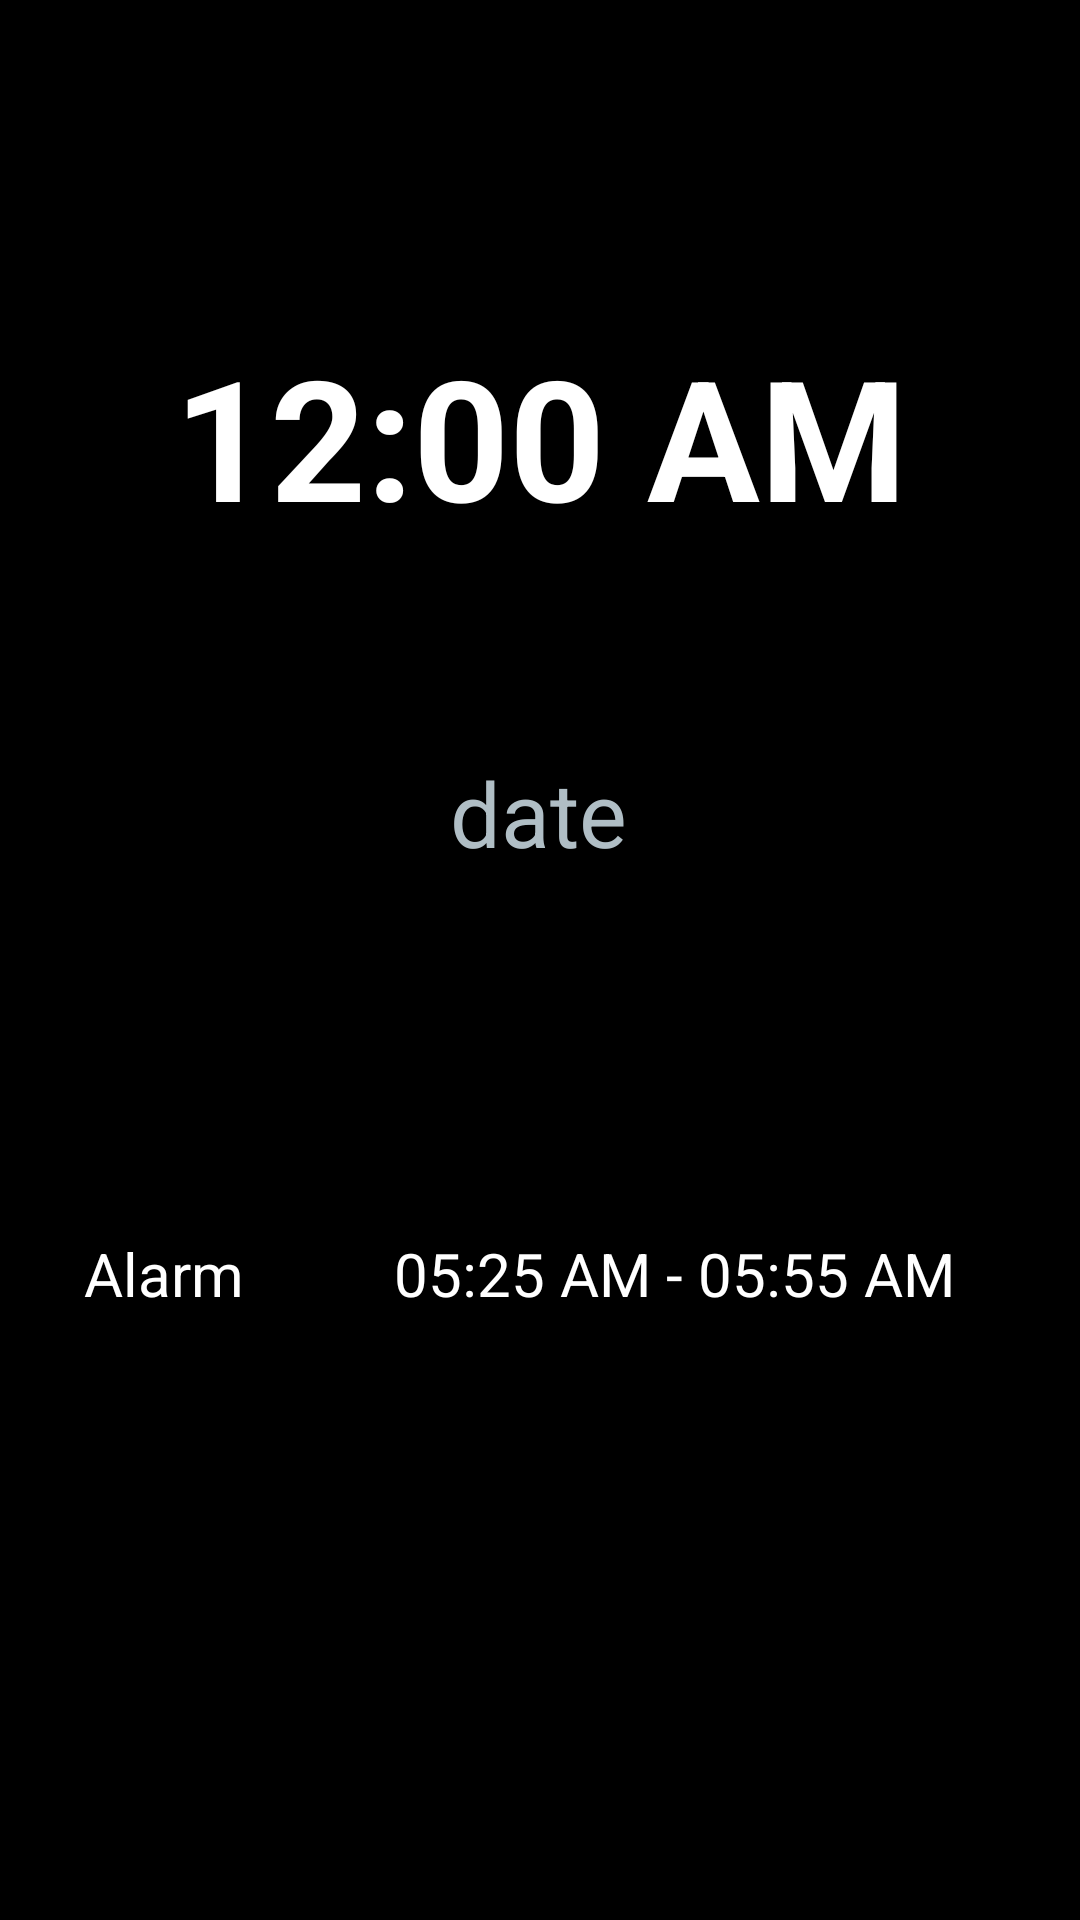

Layout XML and referenced resources for this Android screen:
<!-- AndroidManifest.xml: application theme Theme.DoAn_QLGiacNgu -->
<!-- res/layout/activity_main.xml -->
<?xml version="1.0" encoding="utf-8"?>
<androidx.constraintlayout.widget.ConstraintLayout
    xmlns:android="http://schemas.android.com/apk/res/android"
    xmlns:app="http://schemas.android.com/apk/res-auto"
    xmlns:tools="http://schemas.android.com/tools"
    android:id="@+id/main"
    android:layout_width="match_parent"
    android:layout_height="match_parent"
    android:background="#000">

    

    

    <TextClock
        android:id="@+id/tvTime"
        android:layout_width="wrap_content"
        android:layout_height="wrap_content"
        android:layout_marginTop="108dp"
        android:text="06:32 PM"
        android:textColor="@android:color/white"
        android:textSize="56sp"
        android:textStyle="bold"
        app:layout_constraintEnd_toEndOf="parent"
        app:layout_constraintStart_toStartOf="parent"
        app:layout_constraintTop_toTopOf="parent" />


    

    <TextView
        android:id="@+id/tvDate"
        android:layout_width="wrap_content"
        android:layout_height="wrap_content"
        android:layout_marginTop="68dp"
        android:text="date"
        android:textColor="#B0BEC5"
        android:textSize="30sp"
        app:layout_constraintEnd_toEndOf="parent"
        app:layout_constraintHorizontal_bias="0.498"
        app:layout_constraintStart_toStartOf="parent"
        app:layout_constraintTop_toBottomOf="@id/tvTime" />

    <LinearLayout
        android:id="@+id/layoutAlarm"
        android:layout_width="0dp"
        android:layout_height="wrap_content"
        android:layout_marginTop="104dp"
        android:gravity="center_vertical"
        android:orientation="horizontal"
        android:padding="16dp"
        app:layout_constraintEnd_toEndOf="parent"
        app:layout_constraintHorizontal_bias="1.0"
        app:layout_constraintStart_toStartOf="parent"
        app:layout_constraintTop_toBottomOf="@id/tvDate">


        <TextView
            android:layout_width="wrap_content"
            android:layout_height="wrap_content"
            android:layout_marginStart="12dp"
            android:layout_marginEnd="50dp"
            android:text="Alarm"
            android:textColor="@android:color/white"
            android:textSize="20sp" />

        <TextView
            android:layout_width="wrap_content"
            android:layout_height="wrap_content"
            android:text="05:25 AM - 05:55 AM"
            android:textColor="#FFFFFF"
            android:textSize="20sp" />
    </LinearLayout>

    <Button
        android:id="@+id/btnWakeUp"
        android:layout_width="331dp"
        android:layout_height="49dp"
        android:layout_marginTop="344dp"
        android:background="@drawable/bg_wakeup_button"
        android:text="Wake up"
        android:textColor="@android:color/white"
        android:textSize="18sp"
        app:layout_constraintEnd_toEndOf="parent"
        app:layout_constraintStart_toStartOf="parent"
        app:layout_constraintTop_toBottomOf="@+id/layoutAlarm" />

</androidx.constraintlayout.widget.ConstraintLayout>
<!-- resources referenced by this layout -->
<resources>
  <!-- drawable bg_wakeup_button (drawable) -->
  <?xml version="1.0" encoding="utf-8"?>
  <selector xmlns:android="http://schemas.android.com/apk/res/android">
      <shape xmlns:android="http://schemas.android.com/apk/res/android">
          <solid android:color="#1C1C1E"/>
          <corners android:radius="28dp"/>
      </shape>
  </selector>
  <style name="Theme.DoAn_QLGiacNgu" parent="Base.Theme.DoAn_QLGiacNgu" />
  <style name="Base.Theme.DoAn_QLGiacNgu" parent="Theme.Material3.DayNight.NoActionBar">
          
          
      </style>
</resources>
